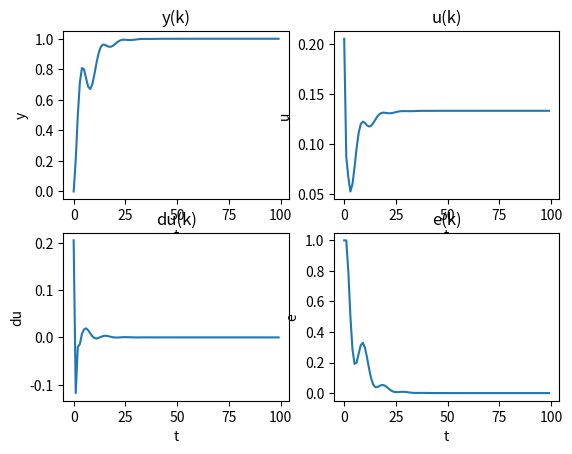

Recreate this plot in Python.
import numpy as np
import matplotlib.pyplot as plt

Kp = 0.044040631941259324
Ti = 4.059681784529052
Td = 6.3331335422410335
T = 2

q0 = Kp*(1 + T/Ti + Td/T)
q1 = -Kp*(1 + 2*Td/T)
q2 = Td*Kp / T

b1 = 1
b2 = 0.5
a1 = -1.5
a2 = 0.7

step_num = 100

e = np.zeros(step_num)
u = np.zeros(step_num)
y = np.zeros(step_num)
du = np.zeros(step_num)

for k in range(step_num):
    e[k] = 1 - y[k-1]
    du[k] = q0*e[k] + q1*e[k-1] + q2*e[k-2]
    u[k] = du[k] + u[k-1]
    y[k] = b1*u[k-1] + b2*u[k-2] - (a1*y[k-1] + a2*y[k-2])

t = np.linspace(start=0, stop=step_num-1, num=step_num, dtype=int)

plt.subplot(2,2,1)
plt.plot(t, y)
plt.xlabel('t')
plt.ylabel('y')
plt.title('y(k)')

plt.subplot(2,2,2)
plt.plot(t, u)
plt.xlabel('t')
plt.ylabel('u')
plt.title('u(k)')

plt.subplot(2,2,3)
plt.plot(t, du)
plt.xlabel('t')
plt.ylabel('du')
plt.title('du(k)')

plt.subplot(2,2,4)
plt.plot(t, e)
plt.xlabel('t')
plt.ylabel('e')
plt.title('e(k)')

plt.show()
